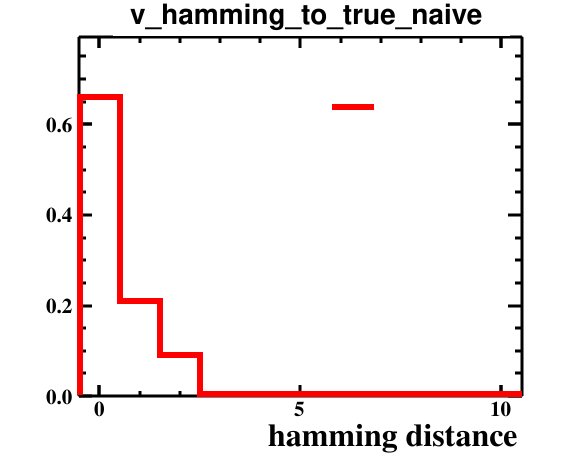

Values plotted in this chart, from the file beside it:
bin_low_edge, contents, binerror, xtitle, binlabel
-1.5, 0.0, 0.0, hamming distance, 
-0.5, 0.66, 0.05745, hamming distance, 
0.5, 0.21, 0.0324, hamming distance, 
1.5, 0.09, 0.02121, hamming distance, 
2.5, 0.005, 0.005, hamming distance, 
3.5, 0.005, 0.005, hamming distance, 
4.5, 0.005, 0.005, hamming distance, 
5.5, 0.005, 0.005, hamming distance, 
6.5, 0.005, 0.005, hamming distance, 
7.5, 0.005, 0.005, hamming distance, 
8.5, 0.005, 0.005, hamming distance, 
9.5, 0.005, 0.005, hamming distance, 
10.5, 0.0, 0.0, hamming distance, 
